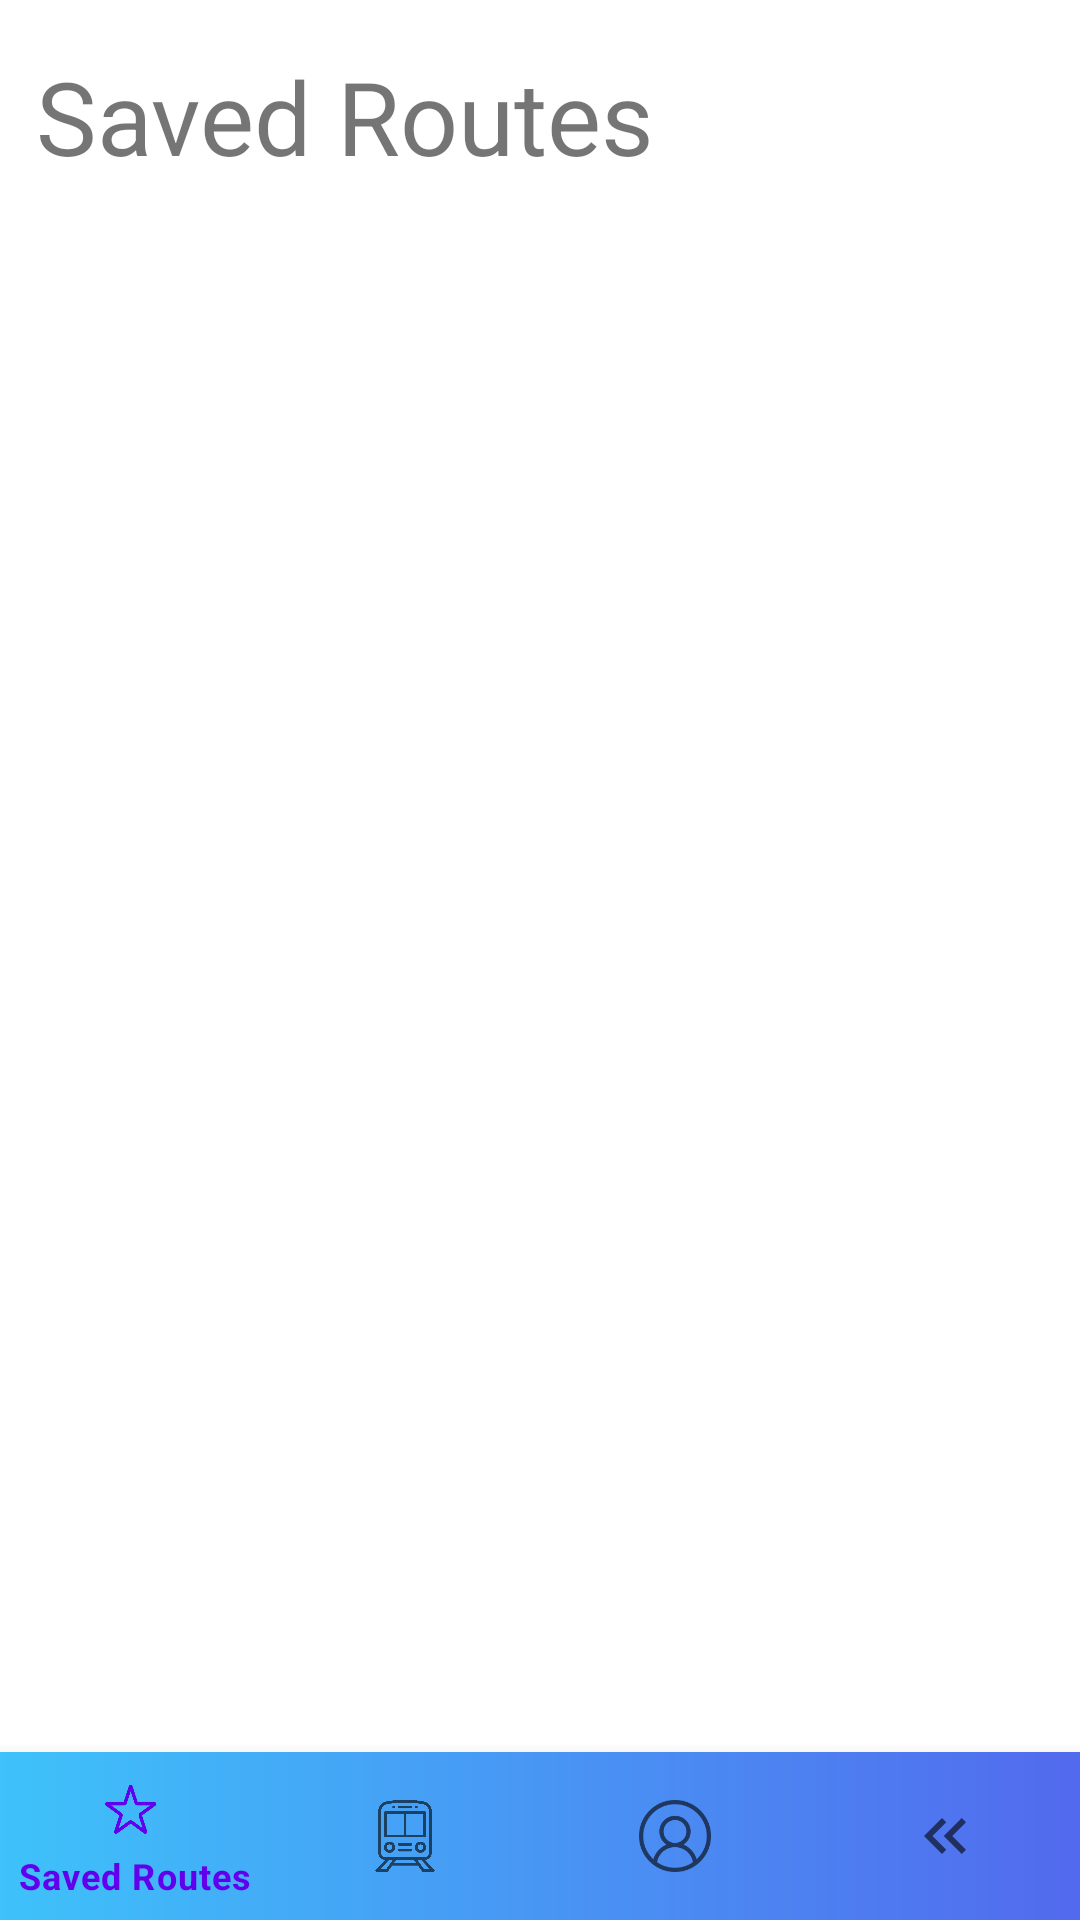

Produce the Android XML layout that renders to this screen, including the resource entries it uses.
<!-- AndroidManifest.xml: application theme Theme.Router_Route_Creation -->
<!-- res/layout/saved_routes.xml -->
<?xml version="1.0" encoding="utf-8"?>
<androidx.constraintlayout.widget.ConstraintLayout xmlns:android="http://schemas.android.com/apk/res/android"
    android:layout_width="match_parent"
    android:layout_height="match_parent"
    xmlns:app="http://schemas.android.com/apk/res-auto"
    xmlns:tools="http://schemas.android.com/tools">

    <com.google.android.material.bottomnavigation.BottomNavigationView
        android:id="@+id/bottomNavigationView"
        android:layout_width="match_parent"
        android:layout_height="wrap_content"
        android:layout_alignParentBottom="true"
        android:background="@drawable/top"
        app:layout_constraintBottom_toBottomOf="parent"
        app:menu="@menu/bottom_navigation"
        tools:visibility="visible"></com.google.android.material.bottomnavigation.BottomNavigationView>

    <androidx.recyclerview.widget.RecyclerView
        android:id="@+id/routeRecyclerView"
        android:layout_width="411dp"
        android:layout_height="611dp"
        app:layout_constraintBottom_toTopOf="@+id/bottomNavigationView"
        app:layout_constraintEnd_toEndOf="parent"
        app:layout_constraintStart_toStartOf="parent" />

    <TextView
        android:id="@+id/SavedRoutes"
        android:layout_width="wrap_content"
        android:layout_height="wrap_content"
        android:layout_marginTop="16dp"
        android:text="Saved Routes"
        android:textSize="34sp"
        app:layout_constraintEnd_toEndOf="parent"
        app:layout_constraintHorizontal_bias="0.077"
        app:layout_constraintStart_toStartOf="parent"
        app:layout_constraintTop_toTopOf="parent" />

</androidx.constraintlayout.widget.ConstraintLayout>
<!-- resources referenced by this layout -->
<resources>
  <!-- drawable top (drawable) -->
  <?xml version="1.0" encoding="utf-8"?>
  <shape xmlns:android="http://schemas.android.com/apk/res/android">
      <gradient
          android:startColor="@color/math_stat"
          android:endColor="@color/math_end"/>
  </shape>
  <style name="Theme.Router_Route_Creation" parent="Theme.MaterialComponents.DayNight.DarkActionBar">
          
          <item name="colorPrimary">@color/purple_500</item>
          <item name="colorPrimaryVariant">@color/purple_700</item>
          <item name="colorOnPrimary">@color/white</item>
          
          <item name="colorSecondary">@color/teal_200</item>
          <item name="colorSecondaryVariant">@color/teal_700</item>
          <item name="colorOnSecondary">@color/black</item>
          
          <item name="android:statusBarColor">?attr/colorPrimaryVariant</item>
          
      </style>
  <color name="math_stat">#3EC2FA</color>
  <color name="math_end">#526AEE</color>
  <color name="purple_500">#FF6200EE</color>
  <color name="purple_700">#FF3700B3</color>
  <color name="white">#FFFFFF</color>
      //colors text
  <color name="teal_200">#FF03DAC5</color>
  <color name="teal_700">#FF018786</color>
  <color name="black">#FF000000</color>
</resources>
